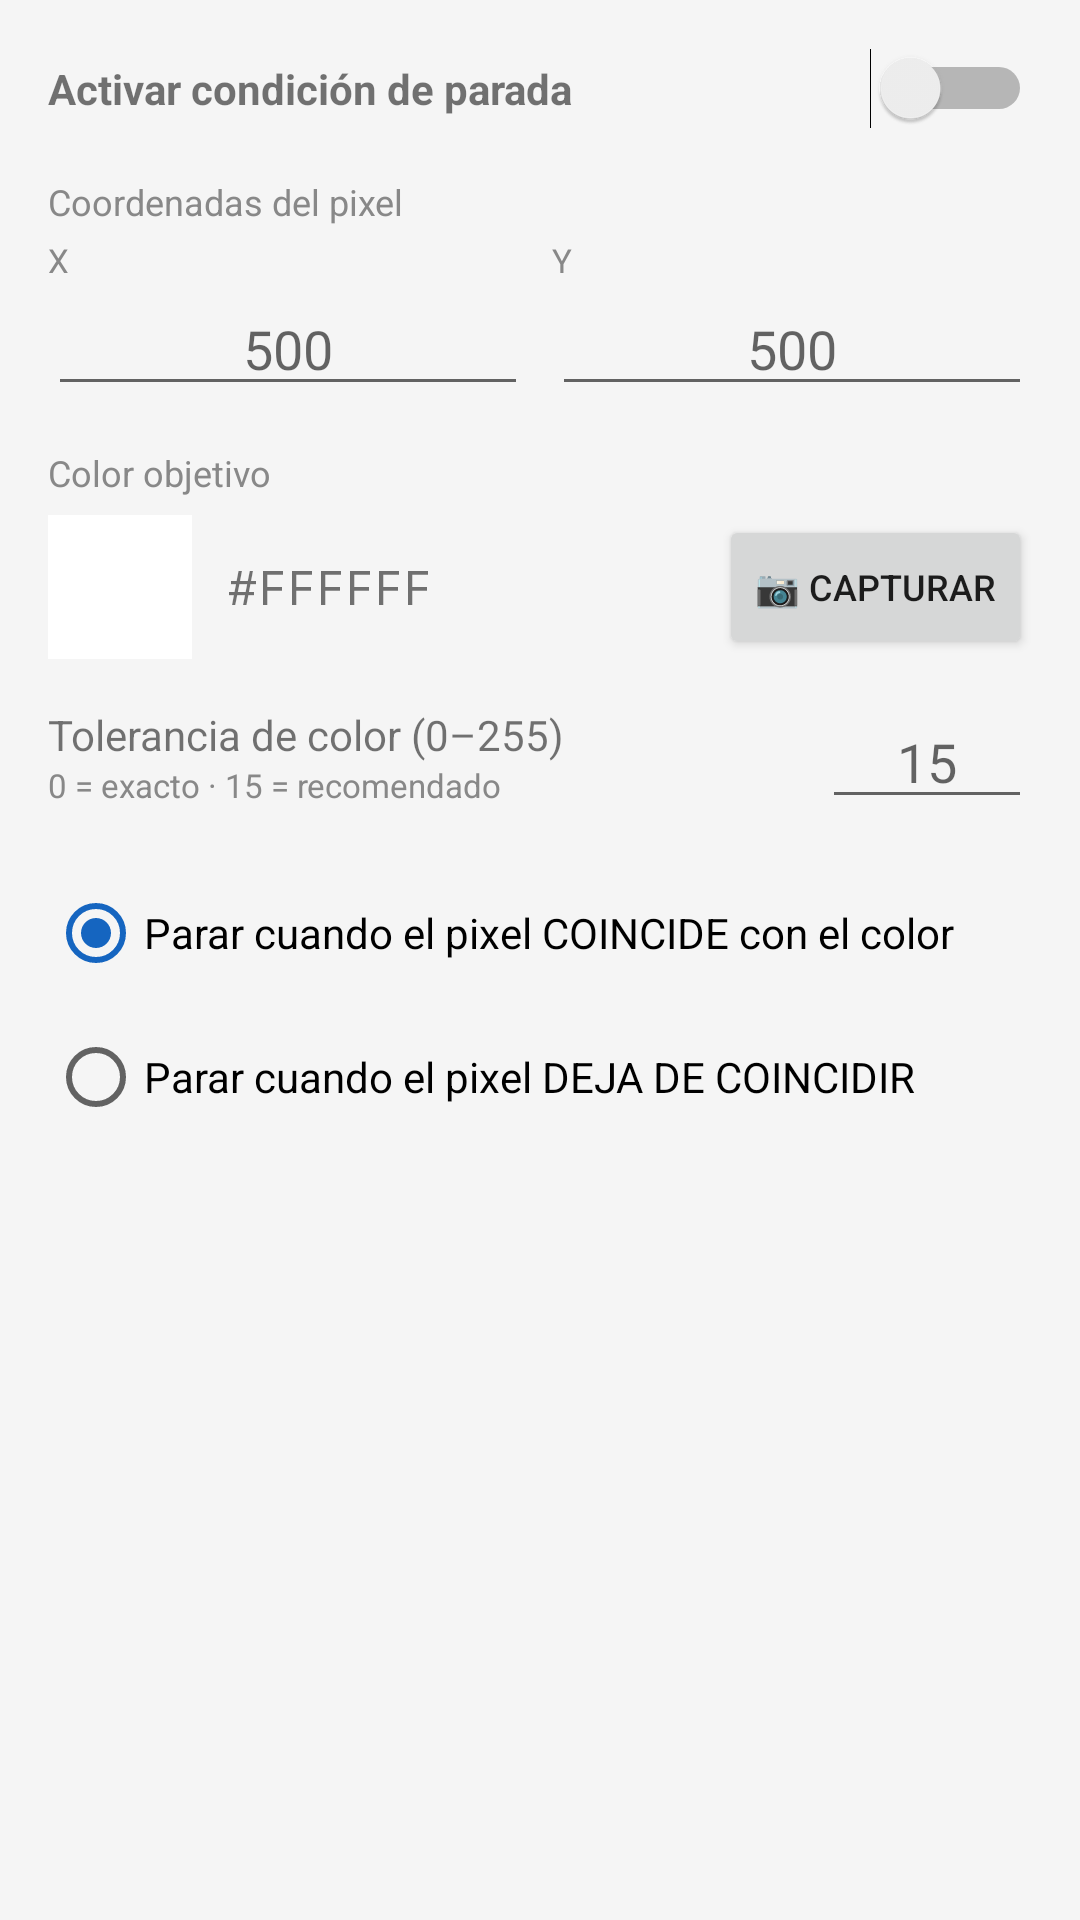

This screen was rendered from an Android layout file. Write that file and the resources it references.
<!-- AndroidManifest.xml: application theme Theme.AutoClicker -->
<!-- res/layout/dialog_stop_condition.xml -->
<?xml version="1.0" encoding="utf-8"?>
<ScrollView xmlns:android="http://schemas.android.com/apk/res/android"
    android:layout_width="match_parent" android:layout_height="wrap_content">
    <LinearLayout android:layout_width="match_parent" android:layout_height="wrap_content"
        android:orientation="vertical" android:padding="16dp">

        <LinearLayout android:layout_width="match_parent" android:layout_height="wrap_content"
            android:orientation="horizontal" android:gravity="center_vertical"
            android:layout_marginBottom="16dp">
            <TextView android:layout_width="0dp" android:layout_height="wrap_content"
                android:layout_weight="1" android:text="Activar condición de parada"
                android:textSize="14sp" android:textStyle="bold"/>
            <Switch android:id="@+id/switchStopEnabled"
                android:layout_width="wrap_content" android:layout_height="wrap_content"/>
        </LinearLayout>

        <TextView android:id="@+id/tvStopApiWarning"
            android:layout_width="match_parent" android:layout_height="wrap_content"
            android:text="⚠ Requiere Android 11+ (API 30). Puedes configurar el color manualmente."
            android:textSize="12sp" android:textColor="#E65100"
            android:background="#1AE65100" android:padding="8dp"
            android:layout_marginBottom="12dp" android:visibility="gone"/>

        <TextView android:layout_width="wrap_content" android:layout_height="wrap_content"
            android:text="Coordenadas del pixel" android:textSize="12sp" android:textColor="#888888"/>
        <LinearLayout android:layout_width="match_parent" android:layout_height="wrap_content"
            android:orientation="horizontal" android:layout_marginBottom="14dp" android:layout_marginTop="4dp">
            <LinearLayout android:layout_width="0dp" android:layout_height="wrap_content"
                android:layout_weight="1" android:orientation="vertical" android:layout_marginEnd="8dp">
                <TextView android:layout_width="wrap_content" android:layout_height="wrap_content"
                    android:text="X" android:textSize="11sp" android:textColor="#888888"/>
                <EditText android:id="@+id/etStopPixelX"
                    android:layout_width="match_parent" android:layout_height="wrap_content"
                    android:inputType="number" android:hint="500" android:gravity="center"/>
            </LinearLayout>
            <LinearLayout android:layout_width="0dp" android:layout_height="wrap_content"
                android:layout_weight="1" android:orientation="vertical">
                <TextView android:layout_width="wrap_content" android:layout_height="wrap_content"
                    android:text="Y" android:textSize="11sp" android:textColor="#888888"/>
                <EditText android:id="@+id/etStopPixelY"
                    android:layout_width="match_parent" android:layout_height="wrap_content"
                    android:inputType="number" android:hint="500" android:gravity="center"/>
            </LinearLayout>
        </LinearLayout>

        <TextView android:layout_width="wrap_content" android:layout_height="wrap_content"
            android:text="Color objetivo" android:textSize="12sp" android:textColor="#888888"
            android:layout_marginBottom="6dp"/>
        <LinearLayout android:layout_width="match_parent" android:layout_height="wrap_content"
            android:orientation="horizontal" android:gravity="center_vertical"
            android:layout_marginBottom="12dp">
            <View android:id="@+id/vStopColorPreview"
                android:layout_width="48dp" android:layout_height="48dp"
                android:background="#FFFFFFFF" android:layout_marginEnd="12dp"/>
            <TextView android:id="@+id/tvStopColorHex"
                android:layout_width="0dp" android:layout_height="wrap_content"
                android:layout_weight="1" android:text="#FFFFFF"
                android:textSize="16sp" android:fontFamily="monospace"/>
            <Button android:id="@+id/btnCaptureColor"
                android:layout_width="wrap_content" android:layout_height="wrap_content"
                android:text="📷 Capturar" android:textSize="12sp"/>
        </LinearLayout>

        <LinearLayout android:layout_width="match_parent" android:layout_height="wrap_content"
            android:orientation="horizontal" android:gravity="center_vertical"
            android:layout_marginBottom="14dp">
            <LinearLayout android:layout_width="0dp" android:layout_height="wrap_content"
                android:layout_weight="1" android:orientation="vertical">
                <TextView android:layout_width="wrap_content" android:layout_height="wrap_content"
                    android:text="Tolerancia de color (0–255)" android:textSize="14sp"/>
                <TextView android:layout_width="wrap_content" android:layout_height="wrap_content"
                    android:text="0 = exacto · 15 = recomendado"
                    android:textSize="11sp" android:textColor="#888888"/>
            </LinearLayout>
            <EditText android:id="@+id/etStopTolerance"
                android:layout_width="70dp" android:layout_height="wrap_content"
                android:inputType="number" android:hint="15" android:gravity="center"/>
        </LinearLayout>

        <RadioGroup android:layout_width="match_parent" android:layout_height="wrap_content">
            <RadioButton android:id="@+id/rbStopWhenMatches"
                android:layout_width="wrap_content" android:layout_height="wrap_content"
                android:text="Parar cuando el pixel COINCIDE con el color" android:checked="true"/>
            <RadioButton android:id="@+id/rbStopWhenNotMatches"
                android:layout_width="wrap_content" android:layout_height="wrap_content"
                android:text="Parar cuando el pixel DEJA DE COINCIDIR"/>
        </RadioGroup>
    </LinearLayout>
</ScrollView>
<!-- resources referenced by this layout -->
<resources>
  <style name="Theme.AutoClicker" parent="Theme.MaterialComponents.Light.NoActionBar">
          <item name="colorPrimary">@color/accent</item>
          <item name="colorPrimaryDark">@color/accent_dark</item>
          <item name="colorAccent">@color/accent</item>
          <item name="android:windowBackground">@color/background</item>
          <item name="android:statusBarColor">@color/accent_dark</item>
      </style>
  <color name="accent">#1565C0</color>
  <color name="accent_dark">#0D47A1</color>
  <color name="background">#F5F5F5</color>
</resources>
